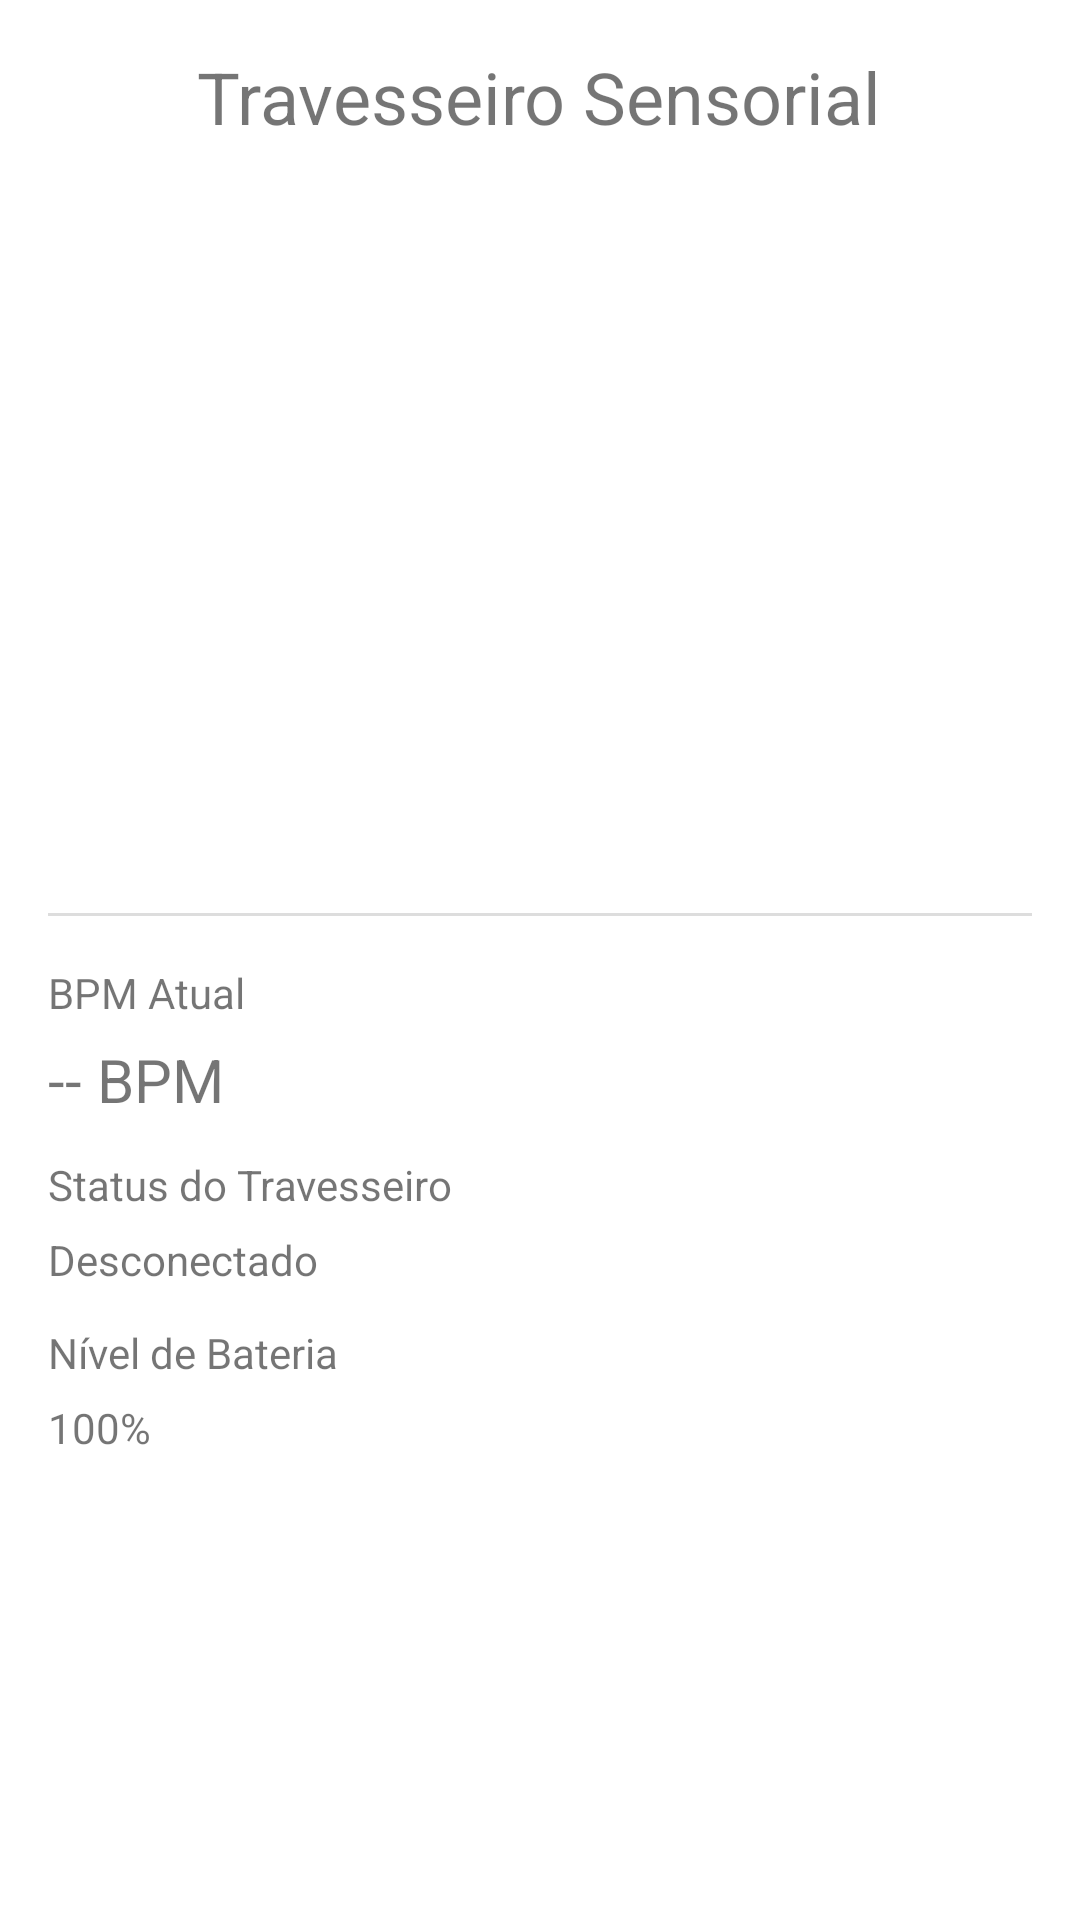

Reconstruct the res/layout file that produces this screen, plus the resources it refers to.
<!-- AndroidManifest.xml: application theme Theme.TravesseiroSensorial -->
<!-- res/layout/activity_dashboard.xml -->
<?xml version="1.0" encoding="utf-8"?>
<ScrollView xmlns:android="http://schemas.android.com/apk/res/android"
    android:id="@+id/scroll_main"
    android:layout_width="match_parent"
    android:layout_height="match_parent"
    android:padding="16dp">

    <LinearLayout
        android:id="@+id/ll_root"
        android:layout_width="match_parent"
        android:layout_height="wrap_content"
        android:orientation="vertical">

        <TextView
            android:id="@+id/tv_app_title"
            android:layout_width="wrap_content"
            android:layout_height="wrap_content"
            android:text="@string/app_name"
            android:textSize="24sp"
            android:layout_gravity="center_horizontal"
            android:paddingBottom="8dp"/>

        <Button
            android:id="@+id/btn_connect"
            android:layout_width="match_parent"
            android:layout_height="wrap_content"
            android:text="@string/btn_connect_device"
            android:layout_marginTop="8dp"/>

        <Button
            android:id="@+id/btn_activate"
            android:layout_width="match_parent"
            android:layout_height="wrap_content"
            android:text="@string/btn_activate"
            android:layout_marginTop="12dp"/>

        <Button
            android:id="@+id/btn_deactivate"
            android:layout_width="match_parent"
            android:layout_height="wrap_content"
            android:text="@string/btn_deactivate"
            android:layout_marginTop="8dp"/>

        <Button
            android:id="@+id/btn_settings"
            android:layout_width="match_parent"
            android:layout_height="wrap_content"
            android:text="@string/btn_settings"
            android:layout_marginTop="12dp"/>

        <View
            android:layout_width="match_parent"
            android:layout_height="1dp"
            android:background="@color/divider"
            android:layout_marginTop="16dp"/>

        <TextView
            android:id="@+id/label_bpm"
            android:layout_width="wrap_content"
            android:layout_height="wrap_content"
            android:text="@string/label_bpm"
            android:layout_marginTop="16dp"/>

        <TextView
            android:id="@+id/tv_bpm"
            android:layout_width="wrap_content"
            android:layout_height="wrap_content"
            android:text="-- BPM"
            android:textSize="20sp"
            android:paddingTop="6dp"/>

        <TextView
            android:id="@+id/label_status"
            android:layout_width="wrap_content"
            android:layout_height="wrap_content"
            android:text="@string/label_status"
            android:layout_marginTop="12dp"/>

        <TextView
            android:id="@+id/tv_status"
            android:layout_width="wrap_content"
            android:layout_height="wrap_content"
            android:text="@string/status_disconnected"
            android:paddingTop="6dp"/>

        <TextView
            android:id="@+id/label_battery"
            android:layout_width="wrap_content"
            android:layout_height="wrap_content"
            android:text="@string/label_battery"
            android:layout_marginTop="12dp"/>

        <TextView
            android:id="@+id/tv_battery"
            android:layout_width="wrap_content"
            android:layout_height="wrap_content"
            android:text="100%"
            android:paddingTop="6dp"/>

    </LinearLayout>
</ScrollView>
<!-- resources referenced by this layout -->
<resources>
  <color name="divider">#DDDDDD</color>
  <string name="app_name">Travesseiro Sensorial</string>
  <string name="btn_activate">Ativar Travesseiro</string>
  <string name="btn_connect_device">Conectar Dispositivo</string>
  <string name="btn_deactivate">Desativar Travesseiro</string>
  <string name="btn_settings">Configurações</string>
  <string name="label_battery">Nível de Bateria</string>
  <string name="label_bpm">BPM Atual</string>
  <string name="label_status">Status do Travesseiro</string>
  <string name="status_disconnected">Desconectado</string>
  <style name="Theme.TravesseiroSensorial" parent="Theme.MaterialComponents.Light.NoActionBar">
          <item name="colorPrimary">@color/primary</item>
          <item name="colorPrimaryVariant">@color/primaryDark</item>
          <item name="colorOnPrimary">@color/onPrimary</item>
          <item name="android:buttonStyle">@style/Widget.Button</item>
      </style>
  <color name="primary">#1E88E5</color>
  <color name="primaryDark">#1565C0</color>
  <color name="onPrimary">#FFFFFF</color>
  <style name="Widget.Button" parent="Widget.MaterialComponents.Button">
          <item name="android:textAllCaps">false</item>
          <item name="android:padding">12dp</item>
          <item name="android:layout_marginTop">8dp</item>
      </style>
</resources>
